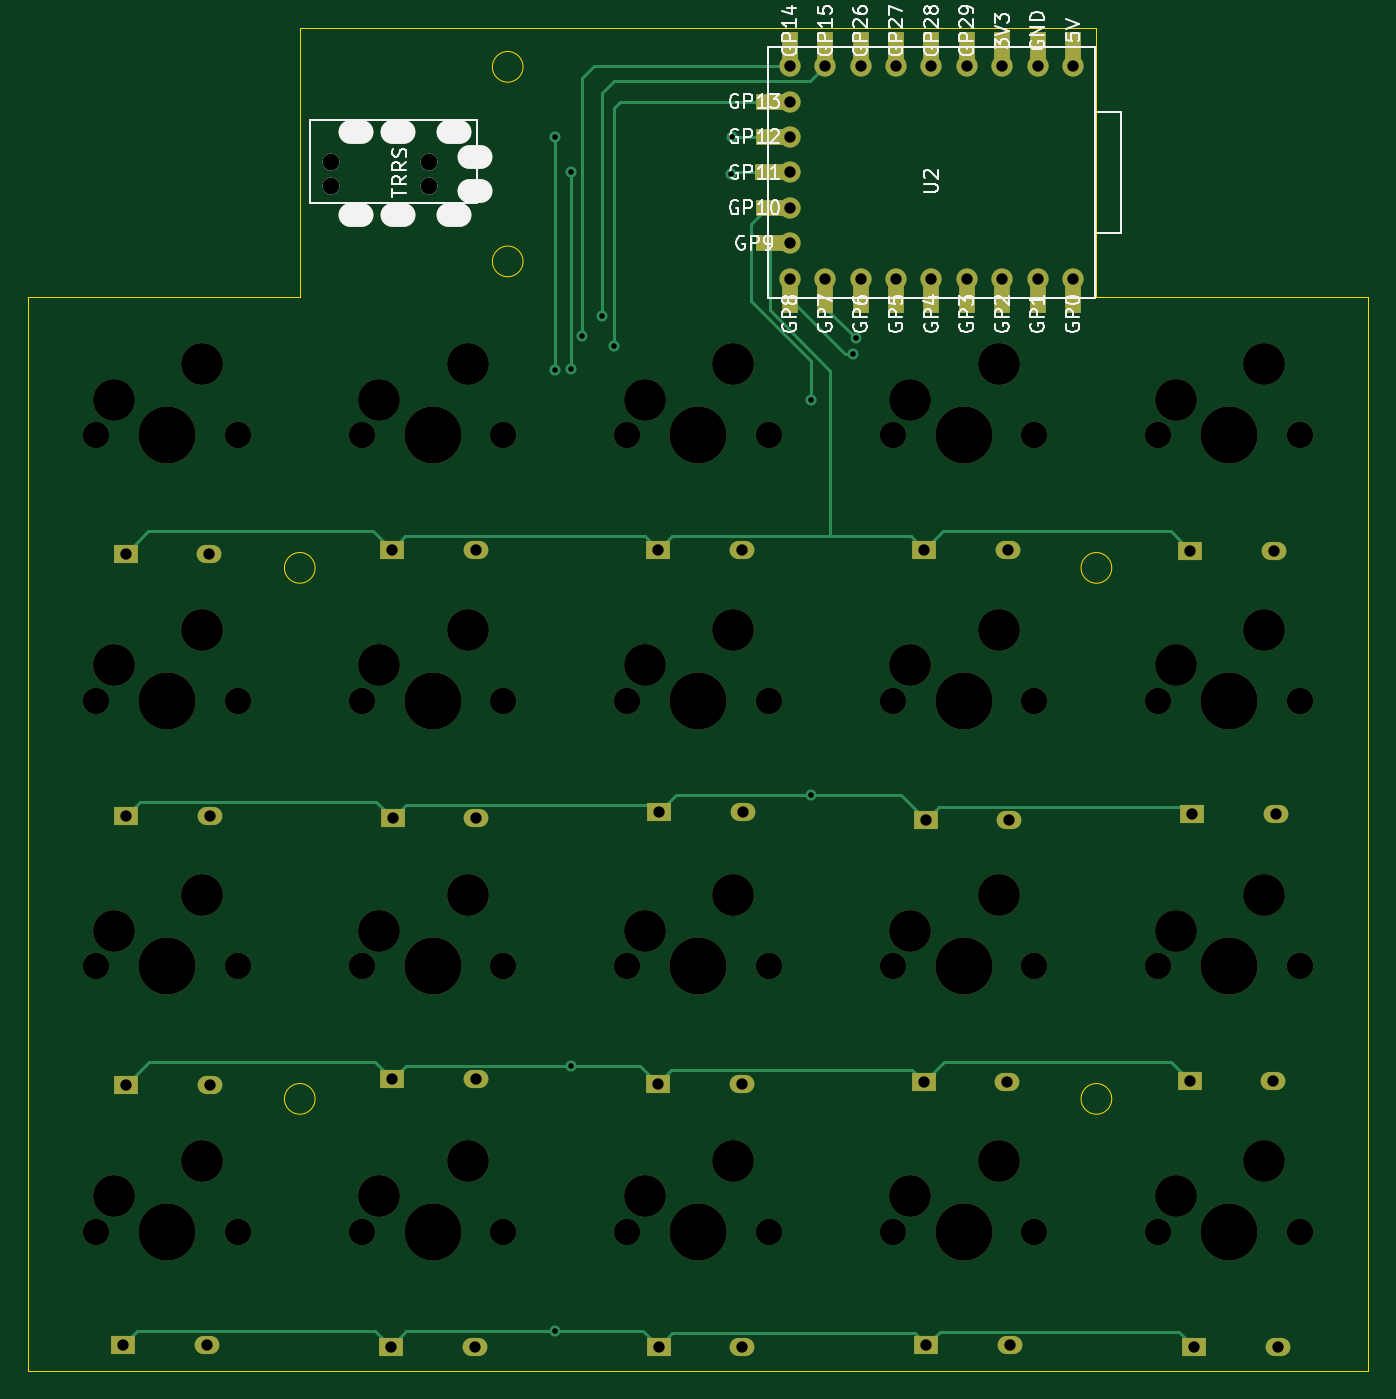
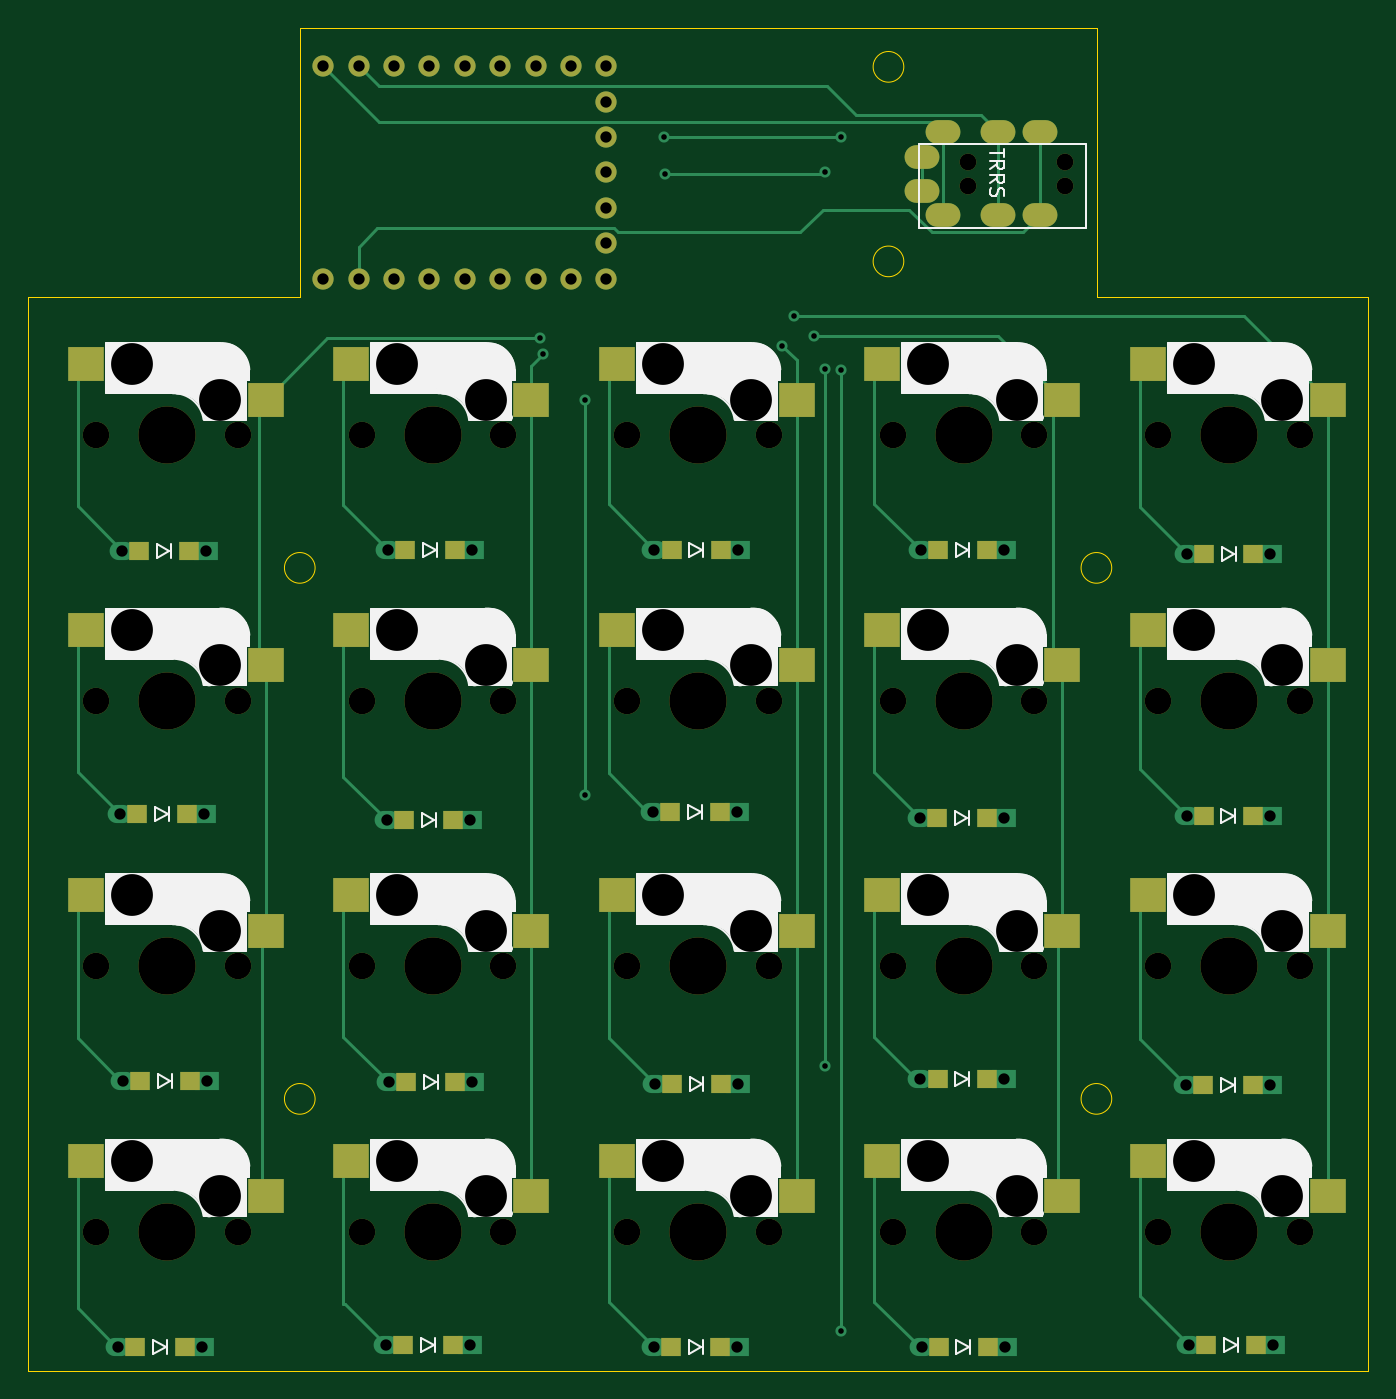
Circuit board: 9 layer files. Board 96.2 x 96.4 mm.
- bottom_copper: jisaku20rp-B_Cu.gbr (16304 bytes)
- bottom_mask: jisaku20rp-B_Mask.gbr (6928 bytes)
- bottom_silk: jisaku20rp-B_Silkscreen.gbr (28004 bytes)
- outline: jisaku20rp-Edge_Cuts.gbr (1285 bytes)
- top_copper: jisaku20rp-F_Cu.gbr (11264 bytes)
- top_mask: jisaku20rp-F_Mask.gbr (6798 bytes)
- top_silk: jisaku20rp-F_Silkscreen.gbr (47230 bytes)
- drill: jisaku20rp-NPTH.drl (1890 bytes)
- drill: jisaku20rp-PTH.drl (1859 bytes)

=== bottom_copper: jisaku20rp-B_Cu.gbr (16304 bytes, source omitted) ===
=== bottom_mask: jisaku20rp-B_Mask.gbr (6928 bytes, source omitted) ===
=== bottom_silk: jisaku20rp-B_Silkscreen.gbr (28004 bytes, source omitted) ===
=== outline: jisaku20rp-Edge_Cuts.gbr ===
%TF.GenerationSoftware,KiCad,Pcbnew,7.0.1-0*%
%TF.CreationDate,2023-09-10T15:08:47+09:00*%
%TF.ProjectId,jisaku20rp,6a697361-6b75-4323-9072-702e6b696361,rev?*%
%TF.SameCoordinates,Original*%
%TF.FileFunction,Profile,NP*%
%FSLAX46Y46*%
G04 Gerber Fmt 4.6, Leading zero omitted, Abs format (unit mm)*
G04 Created by KiCad (PCBNEW 7.0.1-0) date 2023-09-10 15:08:47*
%MOMM*%
%LPD*%
G01*
G04 APERTURE LIST*
%TA.AperFunction,Profile*%
%ADD10C,0.100000*%
%TD*%
G04 APERTURE END LIST*
D10*
X25540000Y12460000D02*
G75*
G03*
X25540000Y12460000I-1100000J0D01*
G01*
X10620000Y-9530000D02*
G75*
G03*
X10620000Y-9530000I-1100000J0D01*
G01*
X86200000Y9890000D02*
X86200000Y-67150000D01*
X66680000Y9890000D02*
X66680000Y29220000D01*
X10620000Y-47630000D02*
G75*
G03*
X10620000Y-47630000I-1100000J0D01*
G01*
X9510000Y29220000D02*
X66680000Y29220000D01*
X25540000Y26420000D02*
G75*
G03*
X25540000Y26420000I-1100000J0D01*
G01*
X9510000Y29220000D02*
X9510000Y9890000D01*
X9510000Y9890000D02*
X-9990000Y9890000D01*
X86200000Y-67150000D02*
X-10000000Y-67170000D01*
X67780000Y-47630000D02*
G75*
G03*
X67780000Y-47630000I-1100000J0D01*
G01*
X86200000Y9890000D02*
X66680000Y9890000D01*
X67780000Y-9530000D02*
G75*
G03*
X67780000Y-9530000I-1100000J0D01*
G01*
X-10000000Y-67170000D02*
X-9990000Y9890000D01*
M02*

=== top_copper: jisaku20rp-F_Cu.gbr (11264 bytes, source omitted) ===
=== top_mask: jisaku20rp-F_Mask.gbr (6798 bytes, source omitted) ===
=== top_silk: jisaku20rp-F_Silkscreen.gbr (47230 bytes, source omitted) ===
=== drill: jisaku20rp-NPTH.drl ===
M48
; DRILL file {KiCad 7.0.1-0} date 2023 September 10, Sunday 15:08:49
; FORMAT={-:-/ absolute / metric / decimal}
; #@! TF.CreationDate,2023-09-10T15:08:49+09:00
; #@! TF.GenerationSoftware,Kicad,Pcbnew,7.0.1-0
; #@! TF.FileFunction,NonPlated,1,2,NPTH
FMAT,2
METRIC
; #@! TA.AperFunction,NonPlated,NPTH,ComponentDrill
T1C1.200
; #@! TA.AperFunction,NonPlated,NPTH,ComponentDrill
T2C1.900
; #@! TA.AperFunction,NonPlated,NPTH,ComponentDrill
T3C3.000
; #@! TA.AperFunction,NonPlated,NPTH,ComponentDrill
T4C4.100
%
G90
G05
T1
X11.76Y19.62
X11.76Y17.87
X18.76Y19.62
X18.76Y17.87
T2
X-5.08Y0.0
X-5.08Y-19.05
X-5.08Y-38.1
X-5.08Y-57.15
X5.08Y0.0
X5.08Y-19.05
X5.08Y-38.1
X5.08Y-57.15
X13.97Y0.0
X13.97Y-19.05
X13.97Y-38.1
X13.97Y-57.15
X24.13Y0.0
X24.13Y-19.05
X24.13Y-38.1
X24.13Y-57.15
X33.02Y0.0
X33.02Y-19.05
X33.02Y-38.1
X33.02Y-57.15
X43.18Y0.0
X43.18Y-19.05
X43.18Y-38.1
X43.18Y-57.15
X52.07Y0.0
X52.07Y-19.05
X52.07Y-38.1
X52.07Y-57.15
X62.23Y0.0
X62.23Y-19.05
X62.23Y-38.1
X62.23Y-57.15
X71.12Y0.0
X71.12Y-19.05
X71.12Y-38.1
X71.12Y-57.15
X81.28Y0.0
X81.28Y-19.05
X81.28Y-38.1
X81.28Y-57.15
T3
X-3.81Y2.54
X-3.81Y-16.51
X-3.81Y-35.56
X-3.81Y-54.61
X2.54Y5.08
X2.54Y-13.97
X2.54Y-33.02
X2.54Y-52.07
X15.24Y2.54
X15.24Y-16.51
X15.24Y-35.56
X15.24Y-54.61
X21.59Y5.08
X21.59Y-13.97
X21.59Y-33.02
X21.59Y-52.07
X34.29Y2.54
X34.29Y-16.51
X34.29Y-35.56
X34.29Y-54.61
X40.64Y5.08
X40.64Y-13.97
X40.64Y-33.02
X40.64Y-52.07
X53.34Y2.54
X53.34Y-16.51
X53.34Y-35.56
X53.34Y-54.61
X59.69Y5.08
X59.69Y-13.97
X59.69Y-33.02
X59.69Y-52.07
X72.39Y2.54
X72.39Y-16.51
X72.39Y-35.56
X72.39Y-54.61
X78.74Y5.08
X78.74Y-13.97
X78.74Y-33.02
X78.74Y-52.07
T4
X0.0Y0.0
X0.0Y-19.05
X0.0Y-38.1
X0.0Y-57.15
X19.05Y0.0
X19.05Y-19.05
X19.05Y-38.1
X19.05Y-57.15
X38.1Y0.0
X38.1Y-19.05
X38.1Y-38.1
X38.1Y-57.15
X57.15Y0.0
X57.15Y-19.05
X57.15Y-38.1
X57.15Y-57.15
X76.2Y0.0
X76.2Y-19.05
X76.2Y-38.1
X76.2Y-57.15
T0
M30

=== drill: jisaku20rp-PTH.drl ===
M48
; DRILL file {KiCad 7.0.1-0} date 2023 September 10, Sunday 15:08:49
; FORMAT={-:-/ absolute / metric / decimal}
; #@! TF.CreationDate,2023-09-10T15:08:49+09:00
; #@! TF.GenerationSoftware,Kicad,Pcbnew,7.0.1-0
; #@! TF.FileFunction,Plated,1,2,PTH
FMAT,2
METRIC
; #@! TA.AperFunction,Plated,PTH,ViaDrill
T1C0.400
; #@! TA.AperFunction,Plated,PTH,ComponentDrill
T2C0.813
; #@! TA.AperFunction,Plated,PTH,ComponentDrill
T3C1.000
%
G90
G05
T1
X27.81Y-64.32
X27.82Y4.64
X27.84Y21.41
X28.96Y18.85
X28.97Y4.72
X28.98Y-45.255
X29.77Y7.11
X31.22Y8.51
X32.05Y6.41
X40.49Y18.72
X40.56Y21.37
X46.22Y2.49
X46.22Y-25.84
X49.22Y5.79
X49.41Y6.955
T2
X-3.15Y-65.3
X-2.97Y-8.51
X-2.95Y-27.34
X-2.93Y-46.64
X2.85Y-65.3
X3.03Y-8.51
X3.05Y-27.34
X3.07Y-46.64
X16.061Y-65.43
X16.13Y-8.24
X16.142Y-46.23
X16.18Y-27.485
X22.061Y-65.43
X22.13Y-8.24
X22.142Y-46.23
X22.18Y-27.485
X35.215Y-46.538
X35.23Y-8.24
X35.273Y-65.43
X35.31Y-27.05
X41.215Y-46.538
X41.23Y-8.24
X41.273Y-65.43
X41.31Y-27.05
X44.68Y26.47
X44.68Y23.93
X44.68Y21.39
X44.68Y18.85
X44.68Y16.31
X44.68Y13.77
X44.68Y11.23
X47.22Y26.47
X47.22Y11.23
X49.76Y26.47
X49.76Y11.23
X52.3Y26.47
X52.3Y11.23
X54.287Y-46.435
X54.33Y-8.24
X54.44Y-27.63
X54.484Y-65.3
X54.84Y26.47
X54.84Y11.23
X57.38Y26.47
X57.38Y11.23
X59.92Y26.47
X59.92Y11.23
X60.287Y-46.435
X60.33Y-8.24
X60.44Y-27.63
X60.484Y-65.3
X62.46Y26.47
X62.46Y11.23
X65.0Y26.47
X65.0Y11.23
X73.36Y-46.332
X73.43Y-8.3
X73.57Y-27.195
X73.695Y-65.43
X79.36Y-46.332
X79.43Y-8.3
X79.57Y-27.195
X79.695Y-65.43
T3
G00X13.31Y21.72
M15
G01X13.81Y21.72
M16
G05
G00X13.31Y15.77
M15
G01X13.81Y15.77
M16
G05
G00X16.31Y21.72
M15
G01X16.81Y21.72
M16
G05
G00X16.31Y15.77
M15
G01X16.81Y15.77
M16
G05
G00X20.31Y21.72
M15
G01X20.81Y21.72
M16
G05
G00X20.31Y15.77
M15
G01X20.81Y15.77
M16
G05
G00X21.81Y19.97
M15
G01X22.31Y19.97
M16
G05
G00X21.81Y17.52
M15
G01X22.31Y17.52
M16
G05
T0
M30

